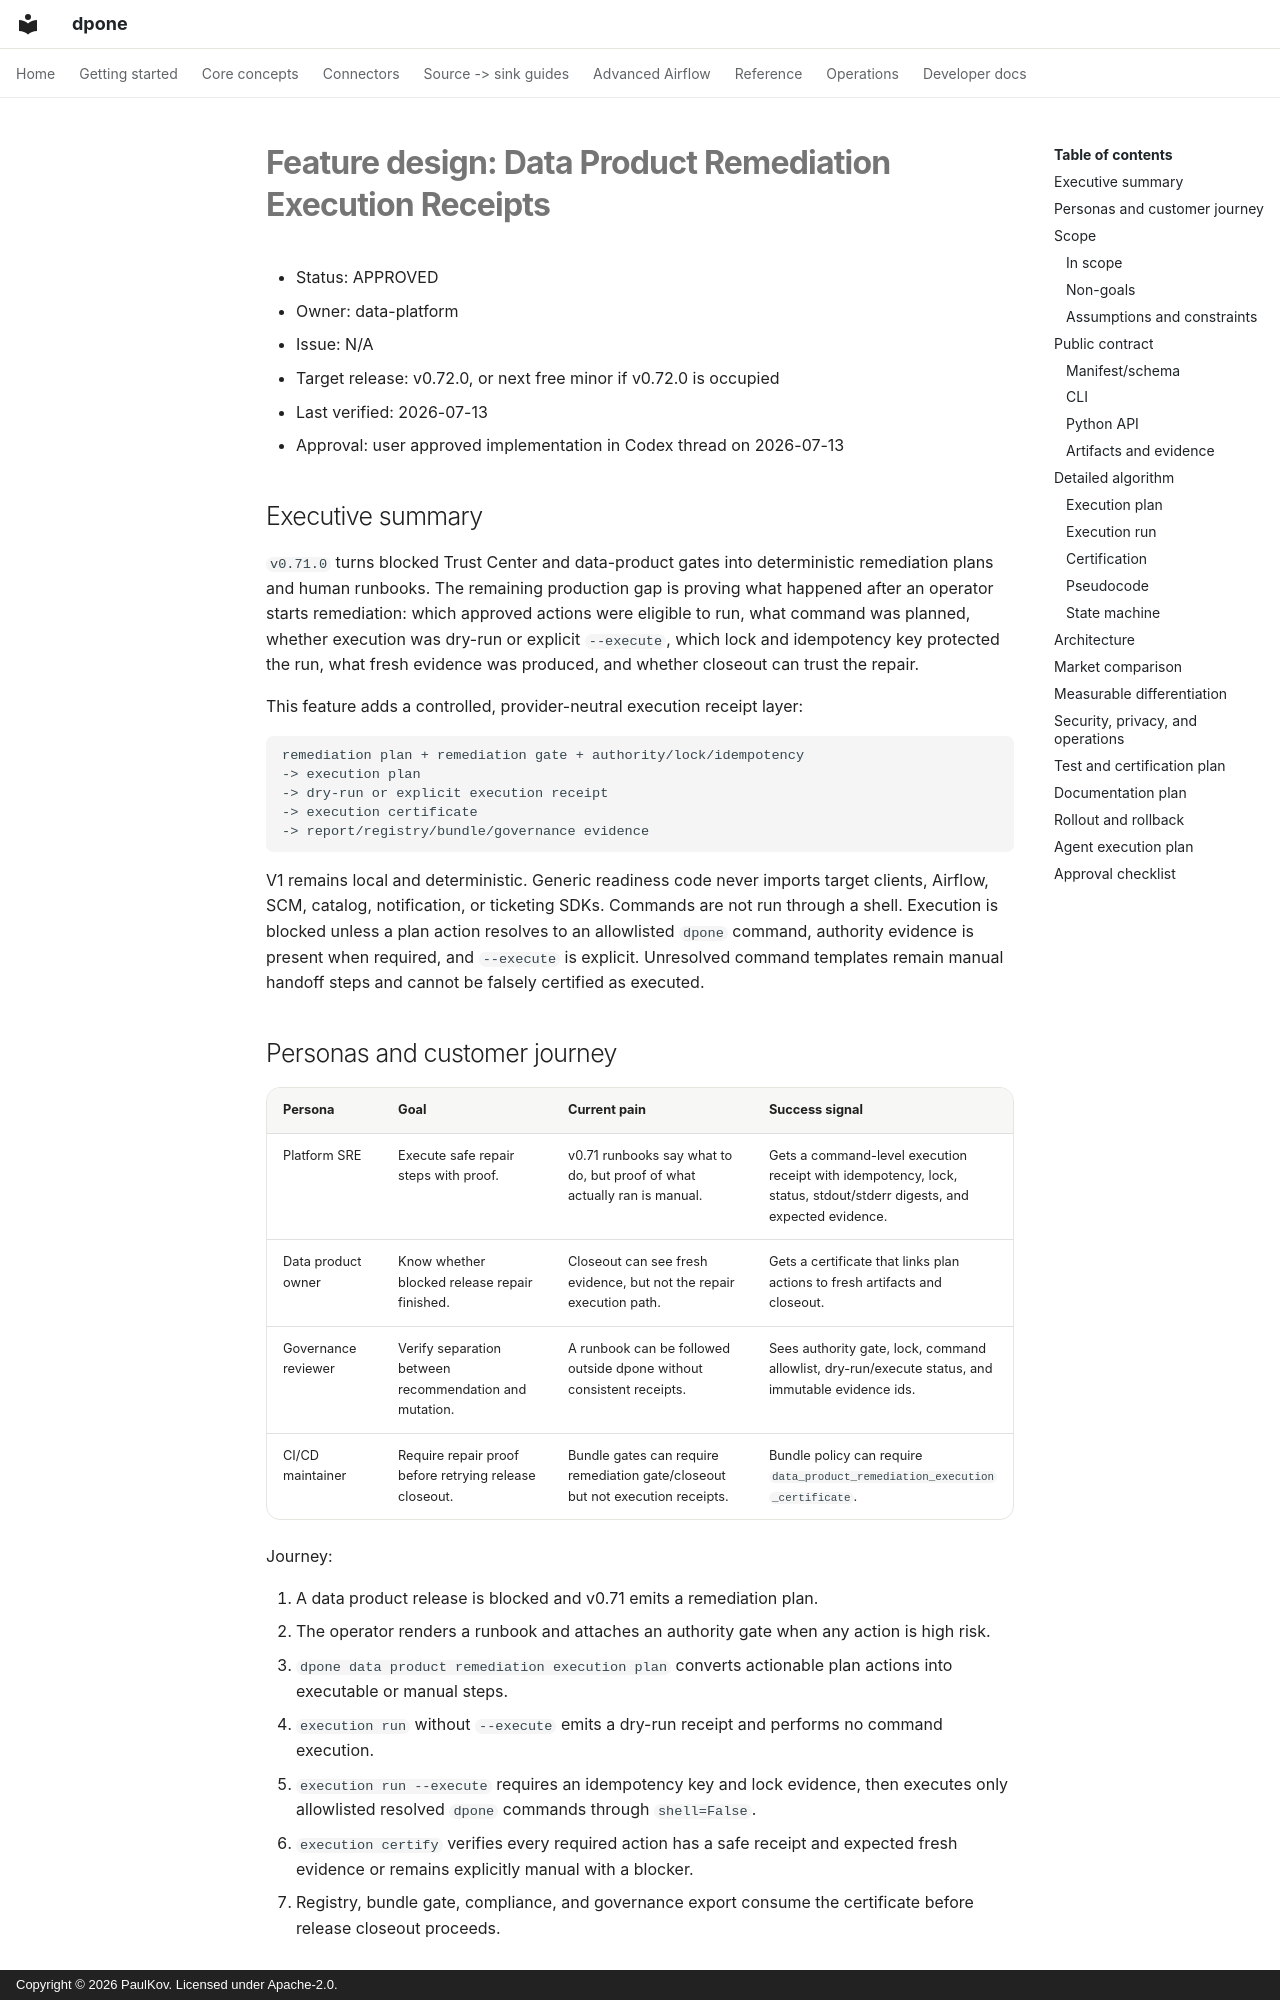

repository: PaulKov/dpone · page: superpowers/specs/2026-07-13-data-product-remediation-execution-design/index.html · generator: mkdocs · copyright: Copyright © 2026 PaulKov. Licensed under Apache-2.0.

# Feature design: Data Product Remediation Execution Receipts

- Status: APPROVED
- Owner: data-platform
- Issue: N/A
- Target release: v0.72.0, or next free minor if v0.72.0 is occupied
- Last verified: 2026-07-13
- Approval: user approved implementation in Codex thread on 2026-07-13

## Executive summary

`v0.71.0` turns blocked Trust Center and data-product gates into deterministic
remediation plans and human runbooks. The remaining production gap is proving
what happened after an operator starts remediation: which approved actions were
eligible to run, what command was planned, whether execution was dry-run or
explicit `--execute`, which lock and idempotency key protected the run, what
fresh evidence was produced, and whether closeout can trust the repair.

This feature adds a controlled, provider-neutral execution receipt layer:

```text
remediation plan + remediation gate + authority/lock/idempotency
-> execution plan
-> dry-run or explicit execution receipt
-> execution certificate
-> report/registry/bundle/governance evidence
```

V1 remains local and deterministic. Generic readiness code never imports target
clients, Airflow, SCM, catalog, notification, or ticketing SDKs. Commands are
not run through a shell. Execution is blocked unless a plan action resolves to an
allowlisted `dpone` command, authority evidence is present when required, and
`--execute` is explicit. Unresolved command templates remain manual handoff
steps and cannot be falsely certified as executed.
